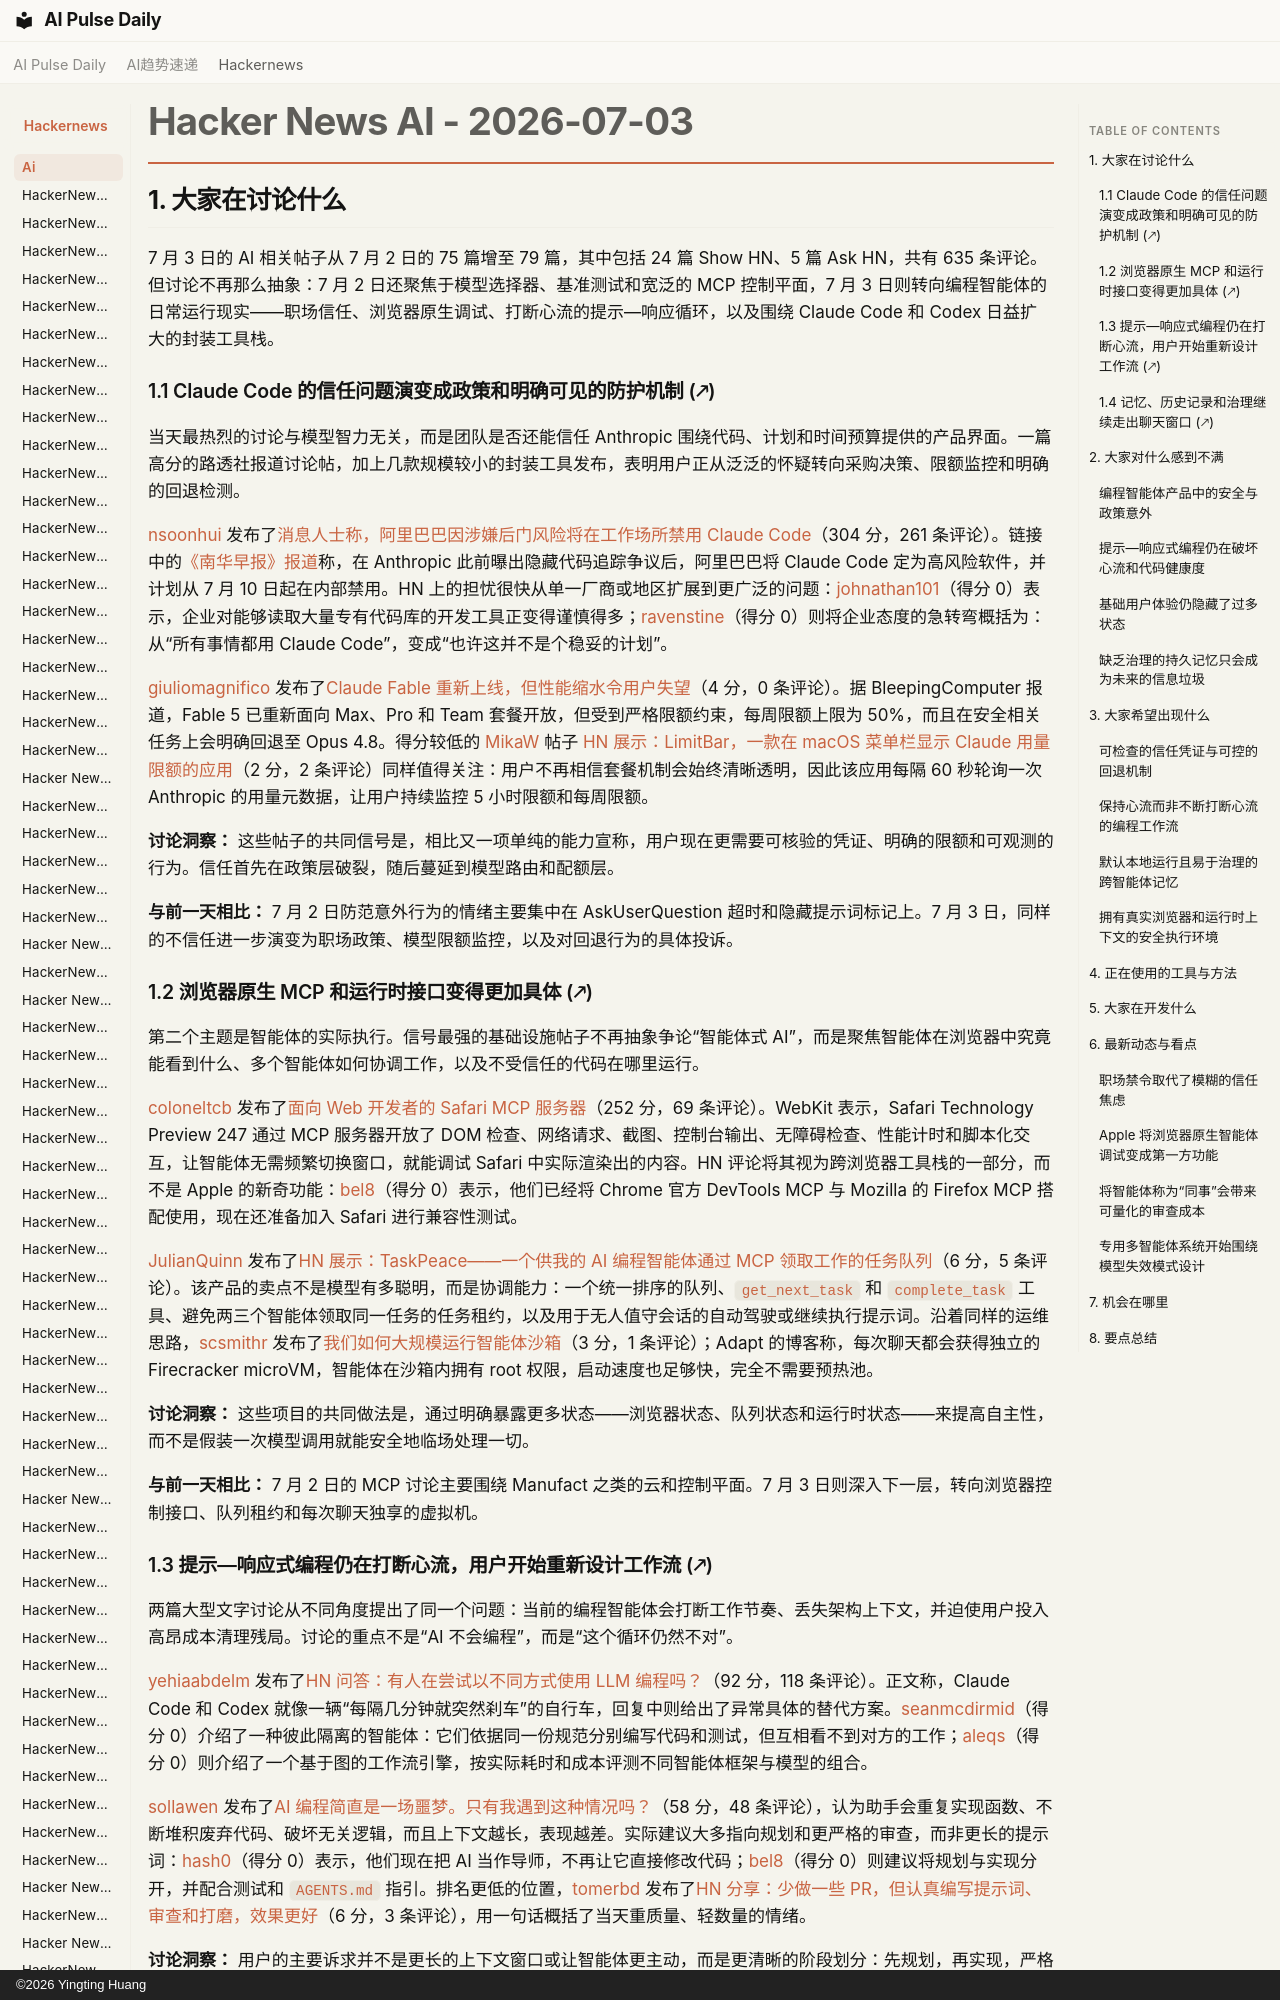

repository: vibewatch/vibewatch.github.io · page: hackernews/ai/2026-07-03.zh/index.html · generator: mkdocs · copyright: ©2026 Yingting Huang

# Hacker News AI - 2026-07-03

## 1. 大家在讨论什么

7 月 3 日的 AI 相关帖子从 7 月 2 日的 75 篇增至 79 篇，其中包括 24 篇 Show HN、5 篇 Ask HN，共有 635 条评论。但讨论不再那么抽象：7 月 2 日还聚焦于模型选择器、基准测试和宽泛的 MCP 控制平面，7 月 3 日则转向编程智能体的日常运行现实——职场信任、浏览器原生调试、打断心流的提示—响应循环，以及围绕 Claude Code 和 Codex 日益扩大的封装工具栈。

### 1.1 Claude Code 的信任问题演变成政策和明确可见的防护机制 (🡕)

当天最热烈的讨论与模型智力无关，而是团队是否还能信任 Anthropic 围绕代码、计划和时间预算提供的产品界面。一篇高分的路透社报道讨论帖，加上几款规模较小的封装工具发布，表明用户正从泛泛的怀疑转向采购决策、限额监控和明确的回退检测。

[nsoonhui](https://news.ycombinator.com/user?id=nsoonhui) 发布了[消息人士称，阿里巴巴因涉嫌后门风险将在工作场所禁用 Claude Code](https://news.ycombinator.com/item?id=48772443)（304 分，261 条评论）。链接中的[《南华早报》报道](https://www.scmp.com/tech/big-tech/article/3359375/alibaba-bans-staff-using-claude-code-over-anthropic-spyware-concerns)称，在 Anthropic 此前曝出隐藏代码追踪争议后，阿里巴巴将 Claude Code 定为高风险软件，并计划从 7 月 10 日起在内部禁用。HN 上的担忧很快从单一厂商或地区扩展到更广泛的问题：[johnathan101](https://news.ycombinator.com/user?id=johnathan101)（得分 0）表示，企业对能够读取大量专有代码库的开发工具正变得谨慎得多；[ravenstine](https://news.ycombinator.com/user?id=ravenstine)（得分 0）则将企业态度的急转弯概括为：从“所有事情都用 Claude Code”，变成“也许这并不是个稳妥的计划”。

[giuliomagnifico](https://news.ycombinator.com/user?id=giuliomagnifico) 发布了[Claude Fable 重新上线，但性能缩水令用户失望](https://news.ycombinator.com/item?id=48773149)（4 分，0 条评论）。据 BleepingComputer 报道，Fable 5 已重新面向 Max、Pro 和 Team 套餐开放，但受到严格限额约束，每周限额上限为 50%，而且在安全相关任务上会明确回退至 Opus 4.8。得分较低的 [MikaW](https://news.ycombinator.com/user?id=MikaW) 帖子 [HN 展示：LimitBar，一款在 macOS 菜单栏显示 Claude 用量限额的应用](https://news.ycombinator.com/item?id=48775727)（2 分，2 条评论）同样值得关注：用户不再相信套餐机制会始终清晰透明，因此该应用每隔 60 秒轮询一次 Anthropic 的用量元数据，让用户持续监控 5 小时限额和每周限额。

**讨论洞察：** 这些帖子的共同信号是，相比又一项单纯的能力宣称，用户现在更需要可核验的凭证、明确的限额和可观测的行为。信任首先在政策层破裂，随后蔓延到模型路由和配额层。

**与前一天相比：** 7 月 2 日防范意外行为的情绪主要集中在 AskUserQuestion 超时和隐藏提示词标记上。7 月 3 日，同样的不信任进一步演变为职场政策、模型限额监控，以及对回退行为的具体投诉。
